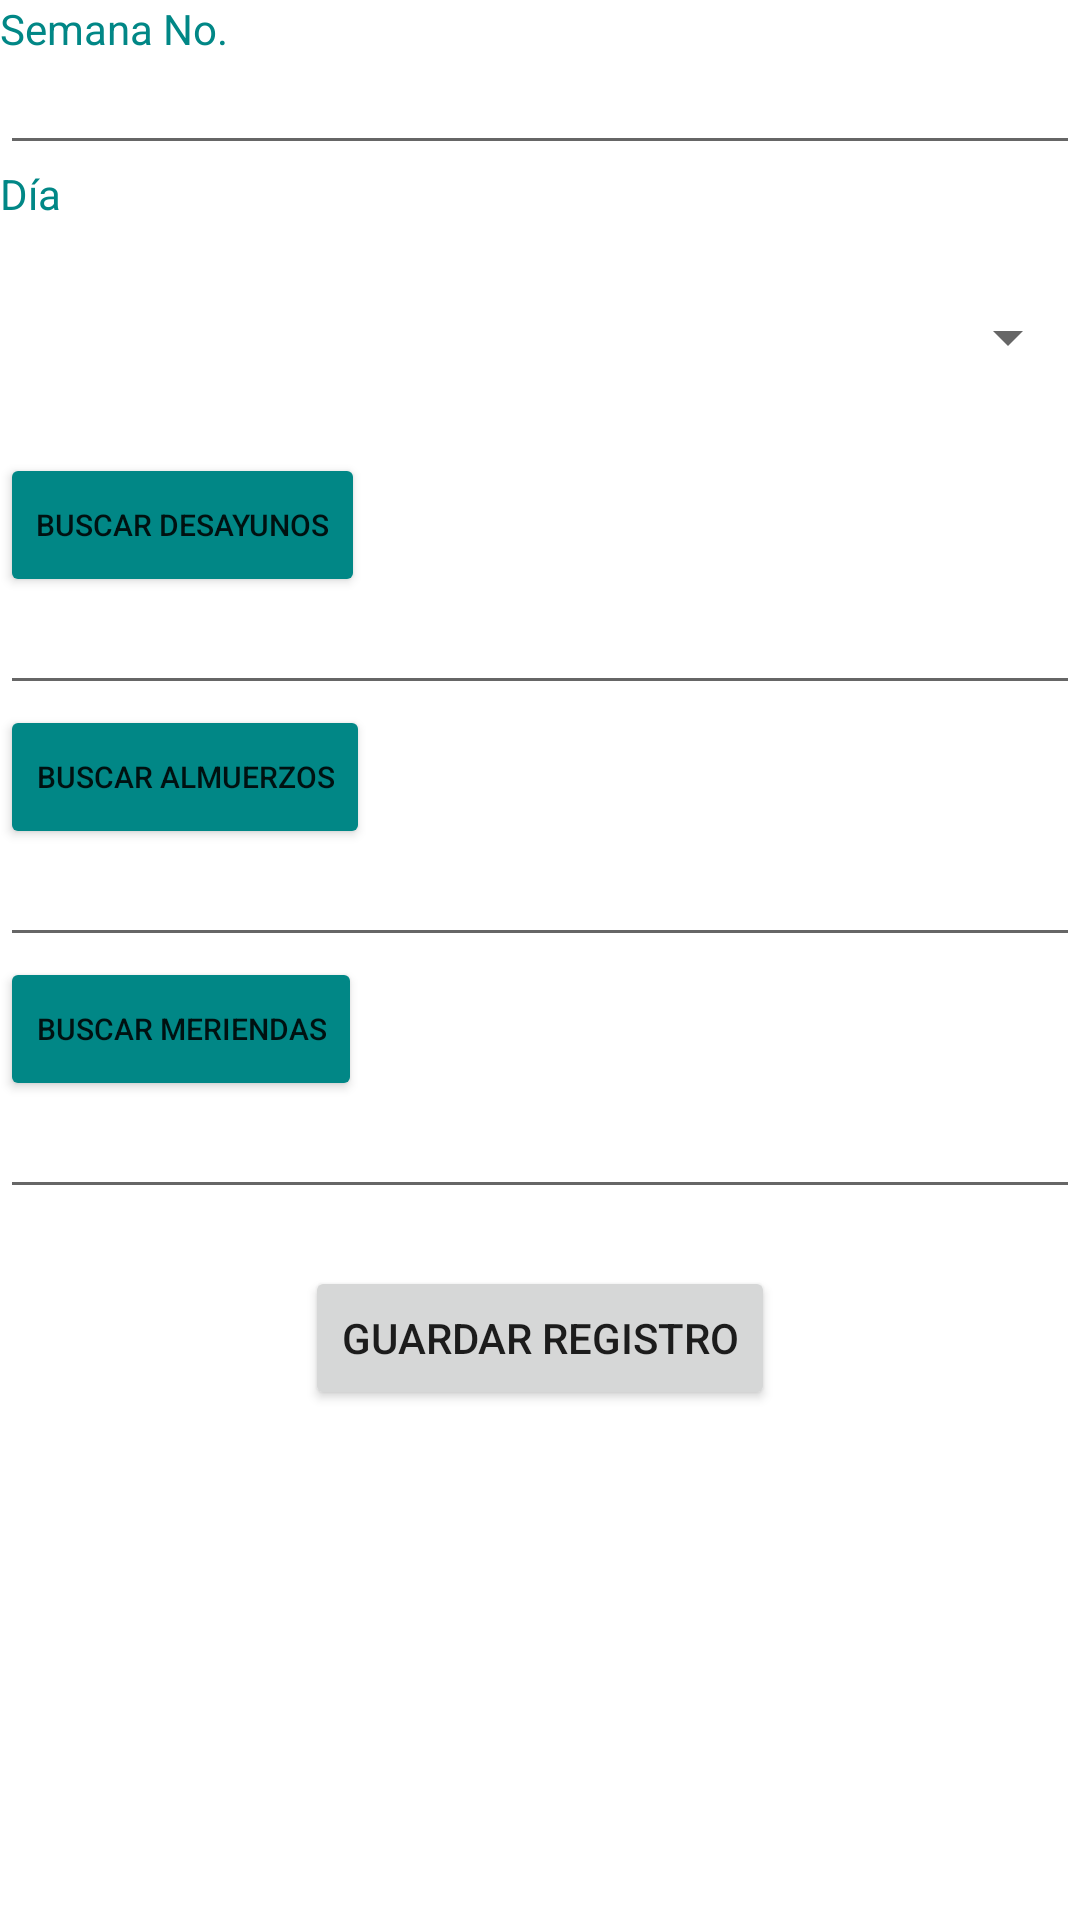

Here is an Android app screen rendered from its layout file. Give the layout XML and the strings, colors and styles it references.
<!-- AndroidManifest.xml: application theme Theme.Menu_diario -->
<!-- res/layout/activity_guarda_menu_semanal.xml -->
<?xml version="1.0" encoding="utf-8"?>
<androidx.constraintlayout.widget.ConstraintLayout xmlns:android="http://schemas.android.com/apk/res/android"
    xmlns:app="http://schemas.android.com/apk/res-auto"
    xmlns:tools="http://schemas.android.com/tools"
    android:layout_width="match_parent"
    android:layout_height="match_parent"
    tools:context=".GuardaMenuSemanalActivity">

    <LinearLayout
        android:layout_width="match_parent"
        android:layout_height="match_parent"
        android:layout_marginBottom="170dp"
        android:orientation="vertical"
        app:layout_constraintBottom_toBottomOf="parent"
        app:layout_constraintEnd_toEndOf="parent"
        app:layout_constraintStart_toStartOf="parent"
        app:layout_constraintTop_toTopOf="parent">

        <TextView
            android:id="@+id/txtSemana"
            android:layout_width="match_parent"
            android:layout_height="wrap_content"
            android:text="@string/semana"
            android:textColor="@color/teal_700"
            tools:ignore="SpeakableTextPresentCheck" />

        <EditText
            android:id="@+id/etSemana"
            android:layout_width="match_parent"
            android:layout_height="wrap_content"
            android:ems="10"
            android:inputType="textPersonName"
            android:labelFor="@+id/viewTipoMenu"
            android:textSize="14sp"
            tools:ignore="TouchTargetSizeCheck,SpeakableTextPresentCheck" />

        <TextView
            android:id="@+id/txtDia"
            android:layout_width="match_parent"
            android:layout_height="wrap_content"
            android:text="@string/dia"
            android:textColor="@color/teal_700"
            tools:ignore="SpeakableTextPresentCheck" />

        <Spinner
            android:id="@+id/spinnerDia"
            android:layout_width="match_parent"
            android:layout_height="wrap_content"
            android:layout_weight="1"
            android:contentDescription="@string/dia"
            android:minHeight="48dp" />

        <Button
            android:id="@+id/btnBuscaDes"
            android:layout_width="wrap_content"
            android:layout_height="wrap_content"
            android:layout_gravity="clip_horizontal"
            android:backgroundTint="@color/teal_700"
            android:text="@string/btnEligeDes"
            android:textSize="10sp" />

        <EditText
            android:id="@+id/etCodDesayuno"
            android:layout_width="match_parent"
            android:layout_height="wrap_content"
            android:ems="10"
            android:inputType="textPersonName"
            android:labelFor="@+id/viewCodDesayuno"
            android:textSize="14sp"
            tools:ignore="TouchTargetSizeCheck,SpeakableTextPresentCheck" />

        <Button
            android:id="@+id/btnBuscaAlm"
            android:layout_width="wrap_content"
            android:layout_height="wrap_content"
            android:layout_gravity="clip_horizontal"
            android:backgroundTint="@color/teal_700"
            android:text="@string/btnEligeAlm"
            android:textSize="10sp" />

        <EditText
            android:id="@+id/etCodMer"
            android:layout_width="match_parent"
            android:layout_height="wrap_content"
            android:ems="10"
            android:inputType="textPersonName"
            android:labelFor="@+id/viewCodAlmuerzo"
            android:textSize="14sp"
            tools:ignore="TouchTargetSizeCheck,SpeakableTextPresentCheck" />

        <Button
            android:id="@+id/btnBuscaMer"
            android:layout_width="wrap_content"
            android:layout_height="wrap_content"
            android:layout_gravity="clip_horizontal"
            android:backgroundTint="@color/teal_700"
            android:text="@string/btnEligeMer"
            android:textSize="10sp" />

        <EditText
            android:id="@+id/etCodMerienda"
            android:layout_width="match_parent"
            android:layout_height="wrap_content"
            android:ems="10"
            android:inputType="textPersonName"
            android:labelFor="@+id/viewCodMerienda"
            android:textSize="14sp"
            tools:ignore="TouchTargetSizeCheck,SpeakableTextPresentCheck" />

        <TextView
            android:id="@+id/textView8"
            android:layout_width="match_parent"
            android:layout_height="wrap_content" />

        <Button
            android:id="@+id/btnGuarda"
            android:layout_width="wrap_content"
            android:layout_height="wrap_content"
            android:layout_gravity="center"
            android:text="@string/btn_guarda"
            android:textSize="14sp" />

    </LinearLayout>

</androidx.constraintlayout.widget.ConstraintLayout>
<!-- resources referenced by this layout -->
<resources>
  <string name="btnEligeAlm">Buscar Almuerzos</string>
  <string name="btnEligeDes">Buscar Desayunos</string>
  <string name="btnEligeMer">Buscar Meriendas</string>
  <string name="btn_guarda">Guardar registro</string>
  <string name="dia">Día</string>
  <string name="semana">Semana No.</string>
  <style name="Theme.Menu_diario" parent="Theme.MaterialComponents.DayNight.DarkActionBar">
          
          <item name="colorPrimary">@color/purple_500</item>
          <item name="colorPrimaryVariant">@color/purple_700</item>
          <item name="colorOnPrimary">@color/white</item>
          
          <item name="colorSecondary">@color/teal_200</item>
          <item name="colorSecondaryVariant">@color/teal_700</item>
          <item name="colorOnSecondary">@color/black</item>
          
          <item name="android:statusBarColor" tools:targetApi="l">?attr/colorPrimaryVariant</item>
          
      </style>
  <!-- not gathered from this repository: default colours our renderer supplied (Android Studio template values) -->
  <color name="purple_500">#FF6200EE</color>
  <color name="purple_700">#FF3700B3</color>
  <color name="teal_200">#FF03DAC5</color>
  <color name="teal_700">#FF018786</color>
  <color name="black">#FF000000</color>
  <color name="white">#FFFFFFFF</color>
</resources>
